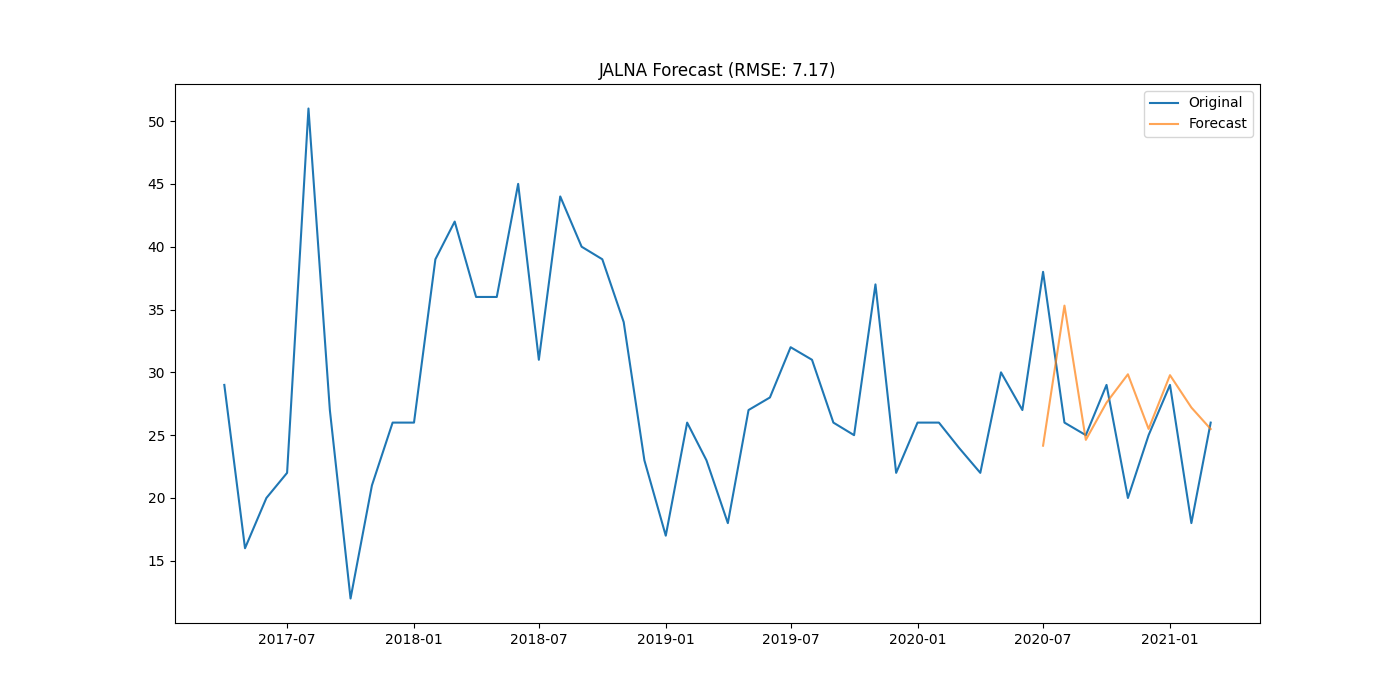

Data behind this chart, as committed beside it:
district, date, actual, forecast
JALNA, 2020-07-01, 38.0, 24.16
JALNA, 2020-08-01, 26.0, 35.31
JALNA, 2020-09-01, 25.0, 24.63
JALNA, 2020-10-01, 29.0, 27.59
JALNA, 2020-11-01, 20.0, 29.85
JALNA, 2020-12-01, 25.0, 25.5
JALNA, 2021-01-01, 29.0, 29.78
JALNA, 2021-02-01, 18.0, 27.2
JALNA, 2021-03-01, 26.0, 25.49
